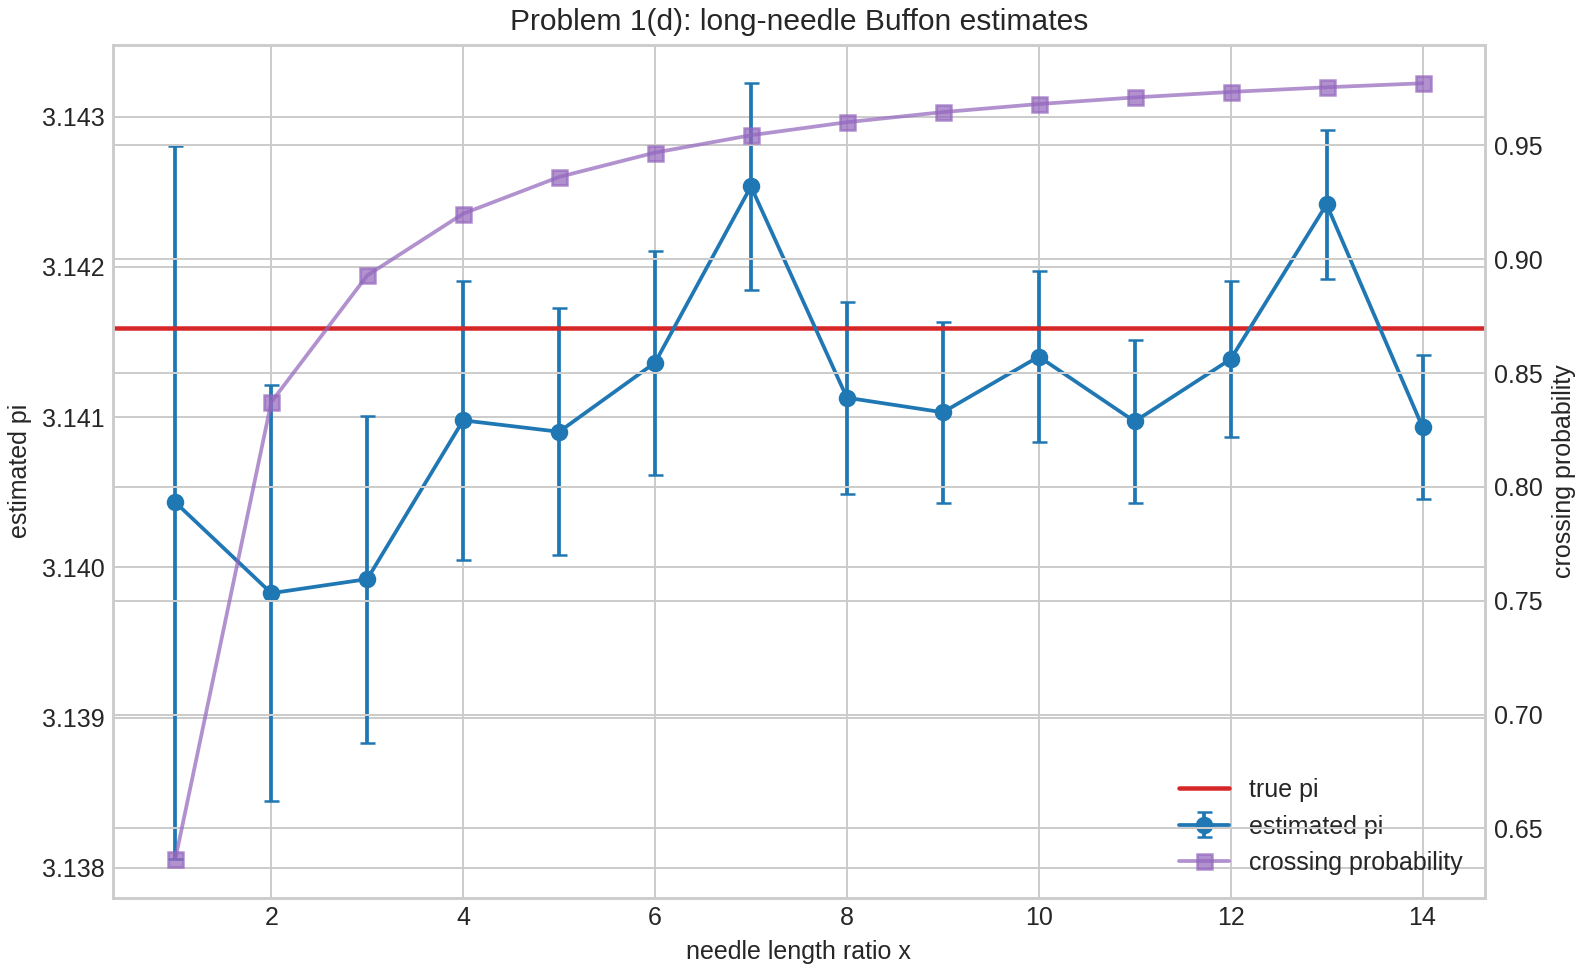

Source data for this figure (header and first rows):
x, N, hits, p_hat, theory_probability, pi_est, abs_error, theory_std
1, 1000000, 636855, 0.6369, 0.6366, 3.14, 0.00116, 0.002374
2, 1000000, 837719, 0.8377, 0.8372, 3.14, 0.001765, 0.001385
3, 1000000, 893355, 0.8934, 0.8929, 3.14, 0.001671, 0.001088
4, 1000000, 920180, 0.9202, 0.92, 3.141, 0.0006143, 0.0009264
5, 1000000, 936329, 0.9363, 0.9361, 3.141, 0.0006904, 0.0008206
6, 1000000, 946894, 0.9469, 0.9468, 3.141, 0.0002305, 0.0007445
7, 1000000, 954163, 0.9542, 0.9544, 3.143, 0.0009428, 0.0006863
8, 1000000, 960301, 0.9603, 0.9602, 3.141, 0.0004639, 0.0006399
9, 1000000, 964768, 0.9648, 0.9646, 3.141, 0.000561, 0.0006019
10, 1000000, 968201, 0.9682, 0.9681, 3.141, 0.0001901, 0.0005699
11, 1000000, 971235, 0.9712, 0.971, 3.141, 0.0006218, 0.0005425
12, 1000000, 973523, 0.9735, 0.9735, 3.141, 0.0002072, 0.0005187
13, 1000000, 975247, 0.9752, 0.9755, 3.142, 0.0008231, 0.0004978
14, 1000000, 977459, 0.9775, 0.9773, 3.141, 0.0006592, 0.0004793
